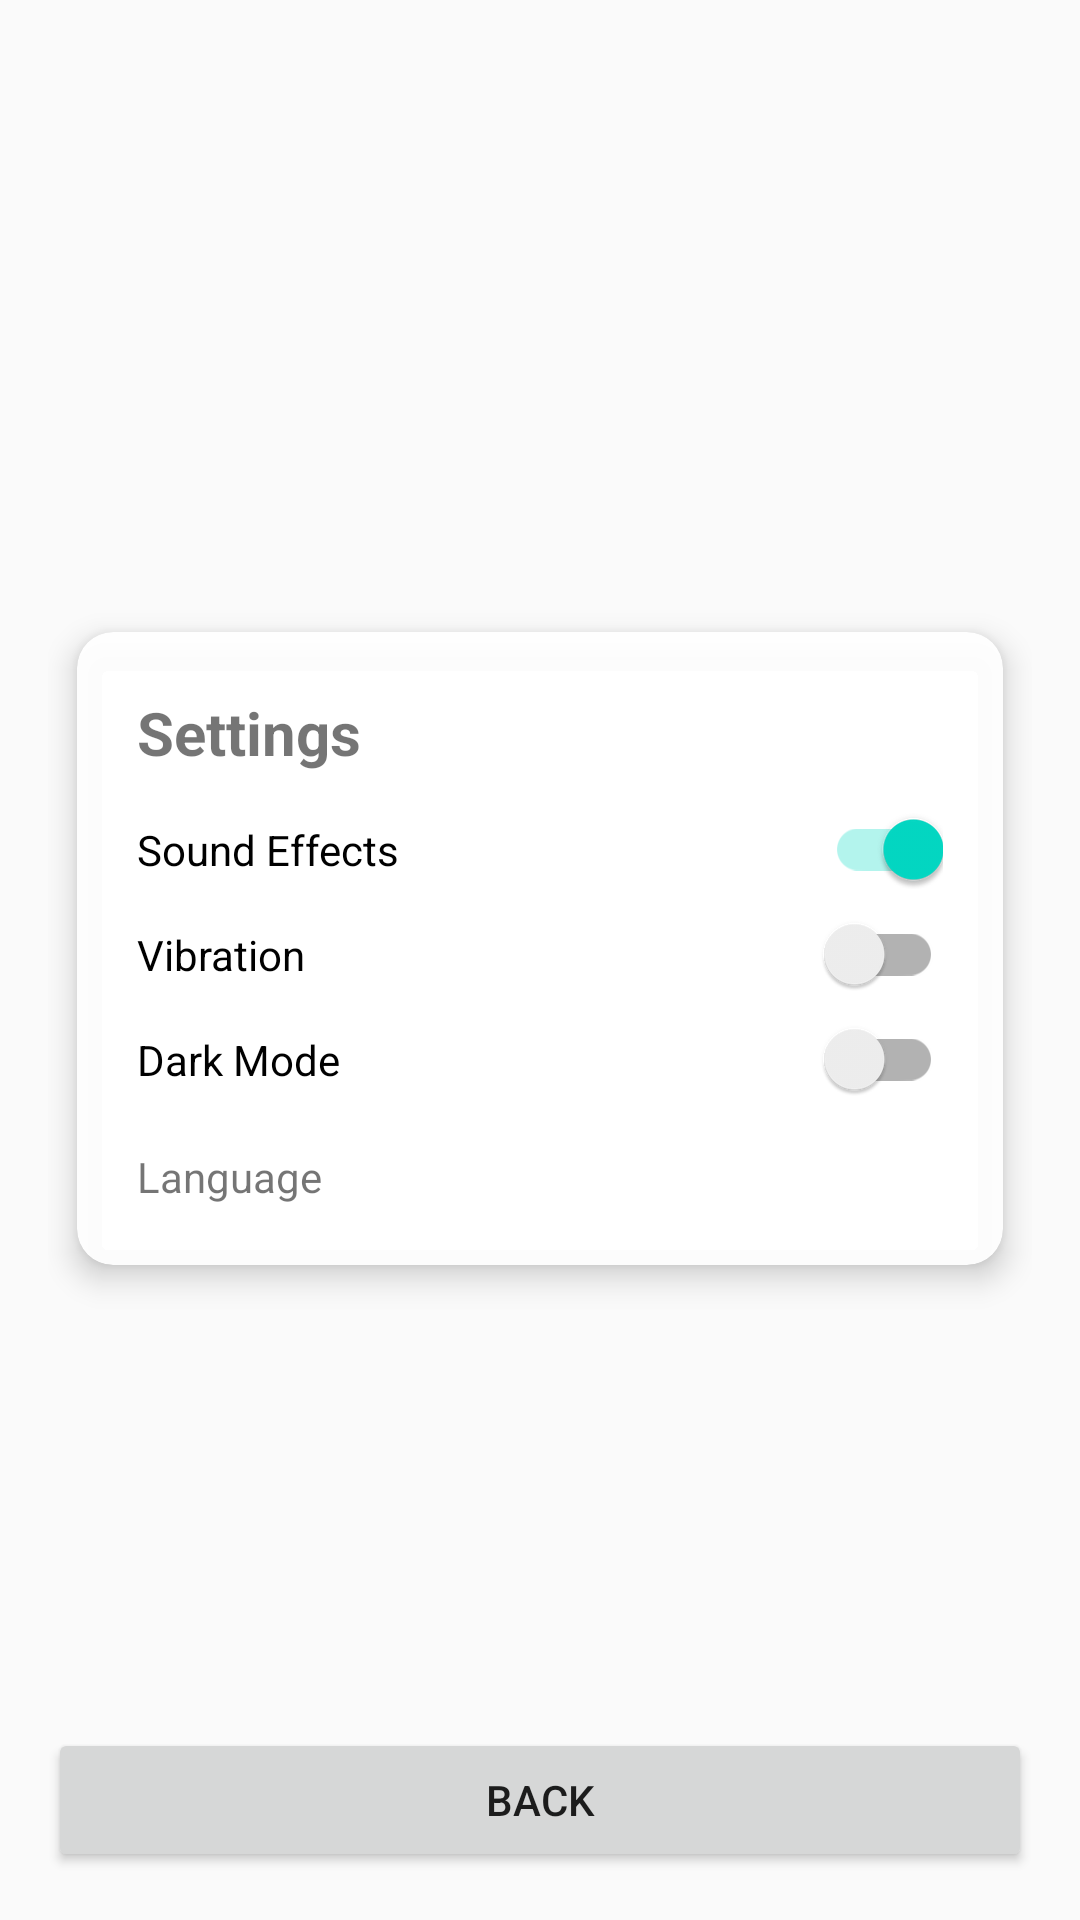

The Android layout XML behind this screen, and the referenced resources:
<!-- AndroidManifest.xml: application theme Theme.PalermoJustice -->
<!-- res/layout/activity_settings.xml -->
<?xml version="1.0" encoding="utf-8"?>
<androidx.constraintlayout.widget.ConstraintLayout
    xmlns:android="http://schemas.android.com/apk/res/android"
    xmlns:app="http://schemas.android.com/apk/res-auto"
    android:layout_width="match_parent"
    android:layout_height="match_parent"
    android:background="@drawable/background"
    android:paddingStart="16dp"
    android:paddingEnd="16dp"
    android:paddingBottom="16dp"
    android:paddingTop="?attr/actionBarSize"
    android:fitsSystemWindows="true">

    
    <androidx.cardview.widget.CardView
        android:layout_width="0dp"
        android:layout_height="wrap_content"
        android:layout_marginTop="16dp"
        android:layout_marginBottom="16dp"
        app:cardCornerRadius="12dp"
        app:cardElevation="6dp"
        app:cardUseCompatPadding="true"
        app:cardBackgroundColor="@color/white_translucent"
        app:layout_constraintTop_toTopOf="parent"
        app:layout_constraintStart_toStartOf="parent"
        app:layout_constraintEnd_toEndOf="parent"
        app:layout_constraintBottom_toTopOf="@+id/buttonBack">

        <LinearLayout
            android:orientation="vertical"
            android:padding="20dp"
            android:layout_width="match_parent"
            android:layout_height="wrap_content">

            <TextView
                android:layout_width="match_parent"
                android:layout_height="wrap_content"
                android:text="Settings"
                android:textSize="20sp"
                android:textStyle="bold"
                android:layout_marginBottom="12dp" />

            
            <androidx.appcompat.widget.SwitchCompat
                android:layout_width="match_parent"
                android:layout_height="wrap_content"
                android:text="Sound Effects"
                android:checked="true" />

            <androidx.appcompat.widget.SwitchCompat
                android:layout_width="match_parent"
                android:layout_height="wrap_content"
                android:text="Vibration"
                android:checked="false"
                android:layout_marginTop="8dp" />

            <androidx.appcompat.widget.SwitchCompat
                android:layout_width="match_parent"
                android:layout_height="wrap_content"
                android:text="Dark Mode"
                android:checked="false"
                android:layout_marginTop="8dp" />

            
            <TextView
                android:layout_width="match_parent"
                android:layout_height="wrap_content"
                android:text="Language"
                android:layout_marginTop="16dp" />

        </LinearLayout>
    </androidx.cardview.widget.CardView>

    <Button
        android:id="@+id/buttonBack"
        android:layout_width="0dp"
        android:layout_height="wrap_content"
        android:text="Back"
        app:layout_constraintBottom_toBottomOf="parent"
        app:layout_constraintStart_toStartOf="parent"
        app:layout_constraintEnd_toEndOf="parent" />
</androidx.constraintlayout.widget.ConstraintLayout>
<!-- resources referenced by this layout -->
<resources>
  <color name="white_translucent">#F0FFFFFF</color>
  <style name="Theme.PalermoJustice" parent="Theme.AppCompat.Light.DarkActionBar">
          
          <item name="colorPrimary">@color/purple_500</item>
          <item name="colorPrimaryDark">@color/purple_700</item>
          <item name="colorAccent">@color/teal_200</item>
      </style>
  <color name="purple_500">#FF6200EE</color>
  <color name="purple_700">#FF3700B3</color>
  <color name="teal_200">#FF03DAC5</color>
</resources>
